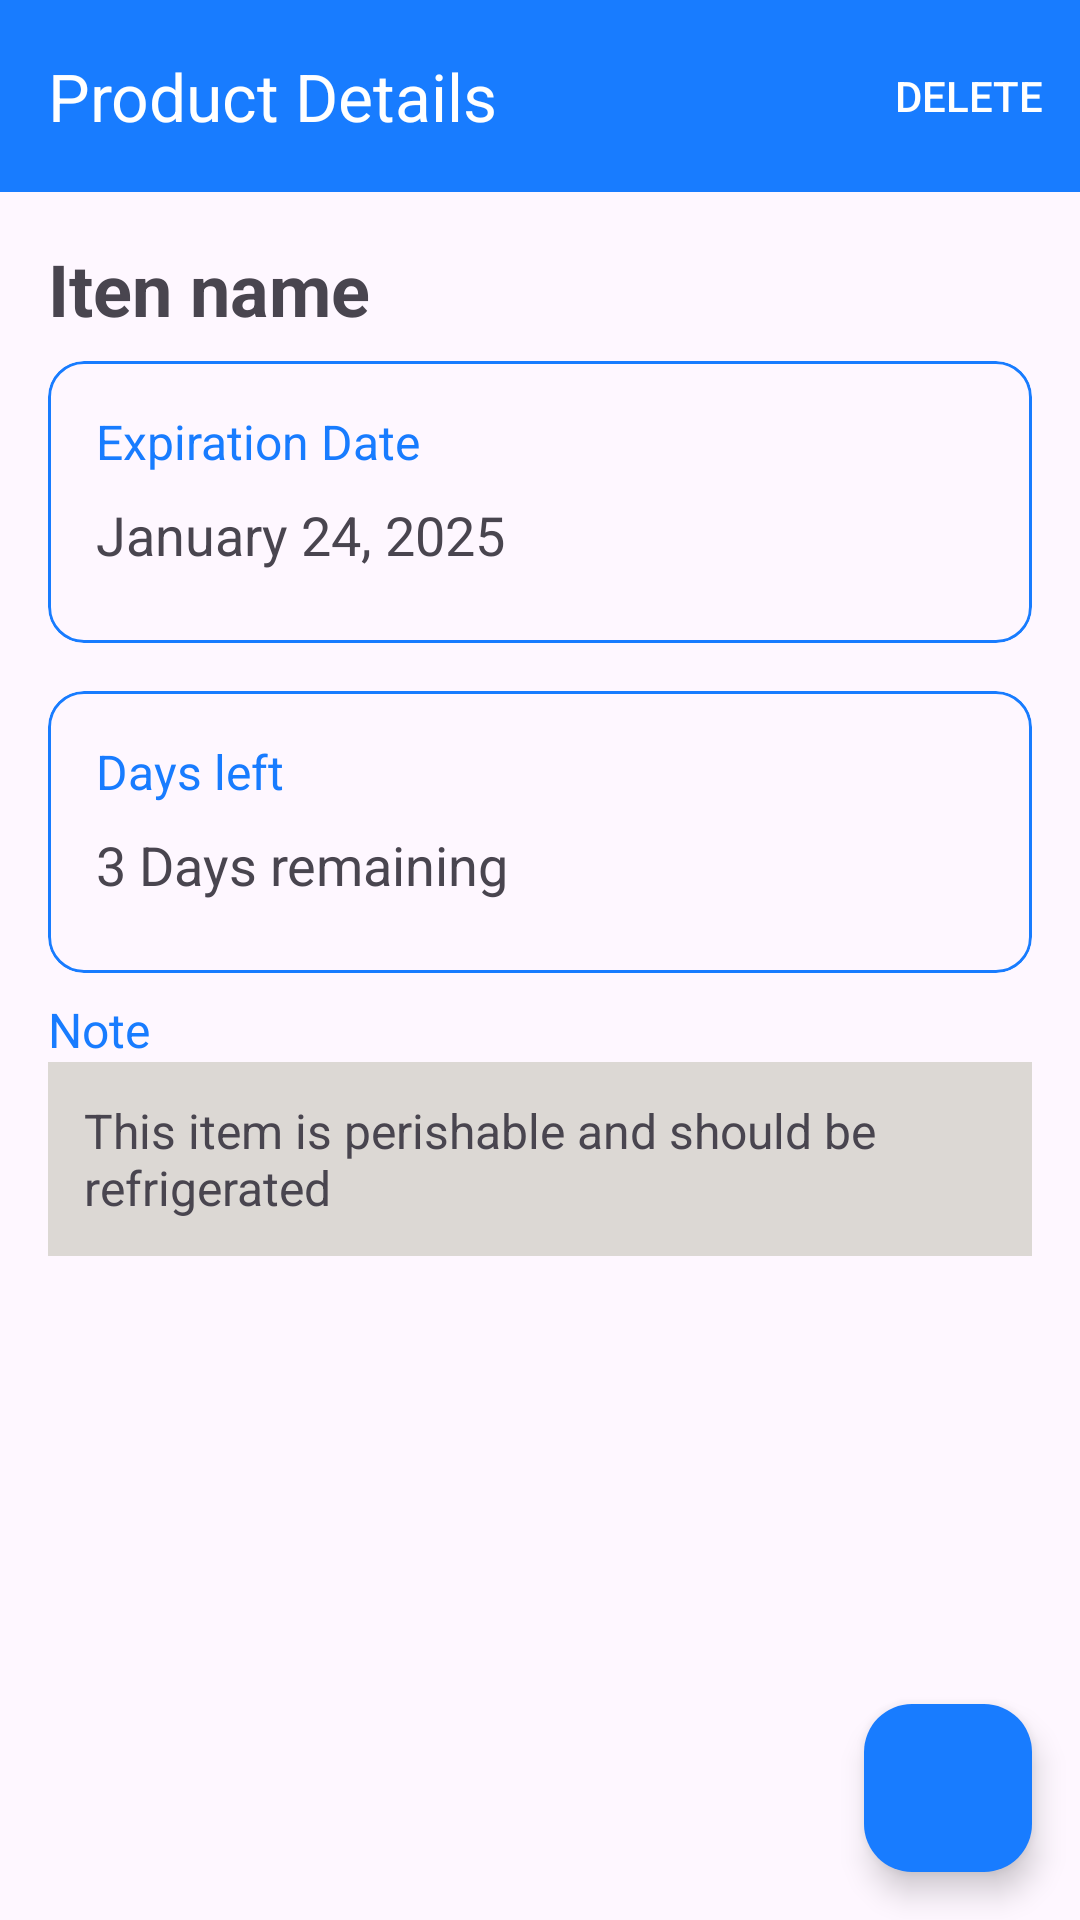

Reconstruct the res/layout file that produces this screen, plus the resources it refers to.
<!-- AndroidManifest.xml: application theme Theme.TrackExpiration -->
<!-- res/layout/activity_product_detail.xml -->
<?xml version="1.0" encoding="utf-8"?>
<androidx.coordinatorlayout.widget.CoordinatorLayout xmlns:android="http://schemas.android.com/apk/res/android"
    xmlns:app="http://schemas.android.com/apk/res-auto"
    xmlns:tools="http://schemas.android.com/tools"
    android:layout_width="match_parent"
    android:layout_height="match_parent"
    tools:context=".ProductDetailActivity">

    <LinearLayout
        android:layout_width="match_parent"
        android:layout_height="wrap_content"
        android:orientation="vertical"
        app:layout_behavior="@string/appbar_scrolling_view_behavior">

        <com.google.android.material.appbar.MaterialToolbar
            android:id="@+id/toolbar"
            android:layout_width="match_parent"
            android:layout_height="?attr/actionBarSize"
            android:background="?attr/colorPrimary"
            android:theme="?attr/actionBarTheme"
            app:menu="@menu/menu_details"
            app:title="Product Details" />

        <ScrollView
            android:layout_width="match_parent"
            android:layout_height="match_parent"
            android:padding="16dp">

            <LinearLayout
                android:layout_width="match_parent"
                android:layout_height="wrap_content"
                android:orientation="vertical">

                <TextView
                    android:id="@+id/productName"
                    android:layout_width="match_parent"
                    android:layout_height="wrap_content"
                    android:layout_marginBottom="8dp"
                    android:text="Iten name"
                    android:textSize="24sp"
                    android:textStyle="bold" />

                <com.google.android.material.card.MaterialCardView
                    android:layout_width="match_parent"
                    android:layout_height="wrap_content"
                    app:strokeColor="?attr/colorPrimary"
                    app:strokeWidth="1dp">

                    <LinearLayout
                        android:layout_width="match_parent"
                        android:layout_height="wrap_content"
                        android:orientation="vertical"
                        android:padding="16dp">

                        <TextView
                            android:layout_width="match_parent"
                            android:layout_height="wrap_content"
                            android:layout_marginBottom="8dp"
                            android:text="Expiration Date"
                            android:textColor="?colorPrimary"
                            android:textSize="16sp" />

                        <TextView
                            android:id="@+id/expiryDate"
                            android:layout_width="match_parent"
                            android:layout_height="wrap_content"
                            android:layout_marginBottom="8dp"
                            android:text="January 24, 2025"
                            android:textSize="18sp" />
                    </LinearLayout>
                </com.google.android.material.card.MaterialCardView>

                <com.google.android.material.card.MaterialCardView
                    android:layout_width="match_parent"
                    android:layout_height="wrap_content"
                    android:layout_marginTop="16dp"
                    app:strokeColor="?attr/colorPrimary"
                    app:strokeWidth="1dp">

                    <LinearLayout
                        android:layout_width="match_parent"
                        android:layout_height="wrap_content"
                        android:orientation="vertical"
                        android:padding="16dp">

                        <TextView
                            android:layout_width="match_parent"
                            android:layout_height="wrap_content"
                            android:layout_marginBottom="8dp"
                            android:text="Days left"
                            android:textColor="?colorPrimary"
                            android:textSize="16sp" />

                        <TextView
                            android:id="@+id/daysLeft"
                            android:layout_width="match_parent"
                            android:layout_height="wrap_content"
                            android:layout_marginBottom="8dp"
                            android:text="3 Days remaining"
                            android:textSize="18sp" />
                    </LinearLayout>
                </com.google.android.material.card.MaterialCardView>


                <TextView
                    android:layout_width="match_parent"
                    android:layout_height="wrap_content"
                    android:layout_marginTop="8dp"
                    android:text="Note"
                    android:textColor="?colorPrimary"
                    android:textSize="16sp" />

                <TextView
                    android:id="@+id/note"
                    android:layout_width="match_parent"
                    android:layout_height="wrap_content"
                    android:background="#DCD8D4"
                    android:padding="12dp"
                    android:text="This item is perishable and should be refrigerated"
                    android:textSize="16sp" />

            </LinearLayout>

        </ScrollView>


    </LinearLayout>

    <com.google.android.material.floatingactionbutton.FloatingActionButton
        android:id="@+id/editProduct"
        android:layout_width="wrap_content"
        android:layout_height="wrap_content"
        android:layout_gravity="bottom|end"
        android:layout_margin="16dp"
        android:backgroundTint="?colorPrimary"
        android:contentDescription="Edit product"
        android:src="@drawable/ic_edit"
        app:tint="@color/white" />

</androidx.coordinatorlayout.widget.CoordinatorLayout>
<!-- resources referenced by this layout -->
<resources>
  <color name="white">#FFFFFFFF</color>
  <style name="Theme.TrackExpiration" parent="Base.Theme.TrackExpiration" />
  <style name="Base.Theme.TrackExpiration" parent="Theme.Material3.DayNight.NoActionBar">
          
          <item name="colorPrimary">@color/expiry_tracker_blue</item>
          <item name="android:textColorPrimary">@color/white</item>
  
      </style>
  <color name="expiry_tracker_blue">#187CFF</color>
</resources>
